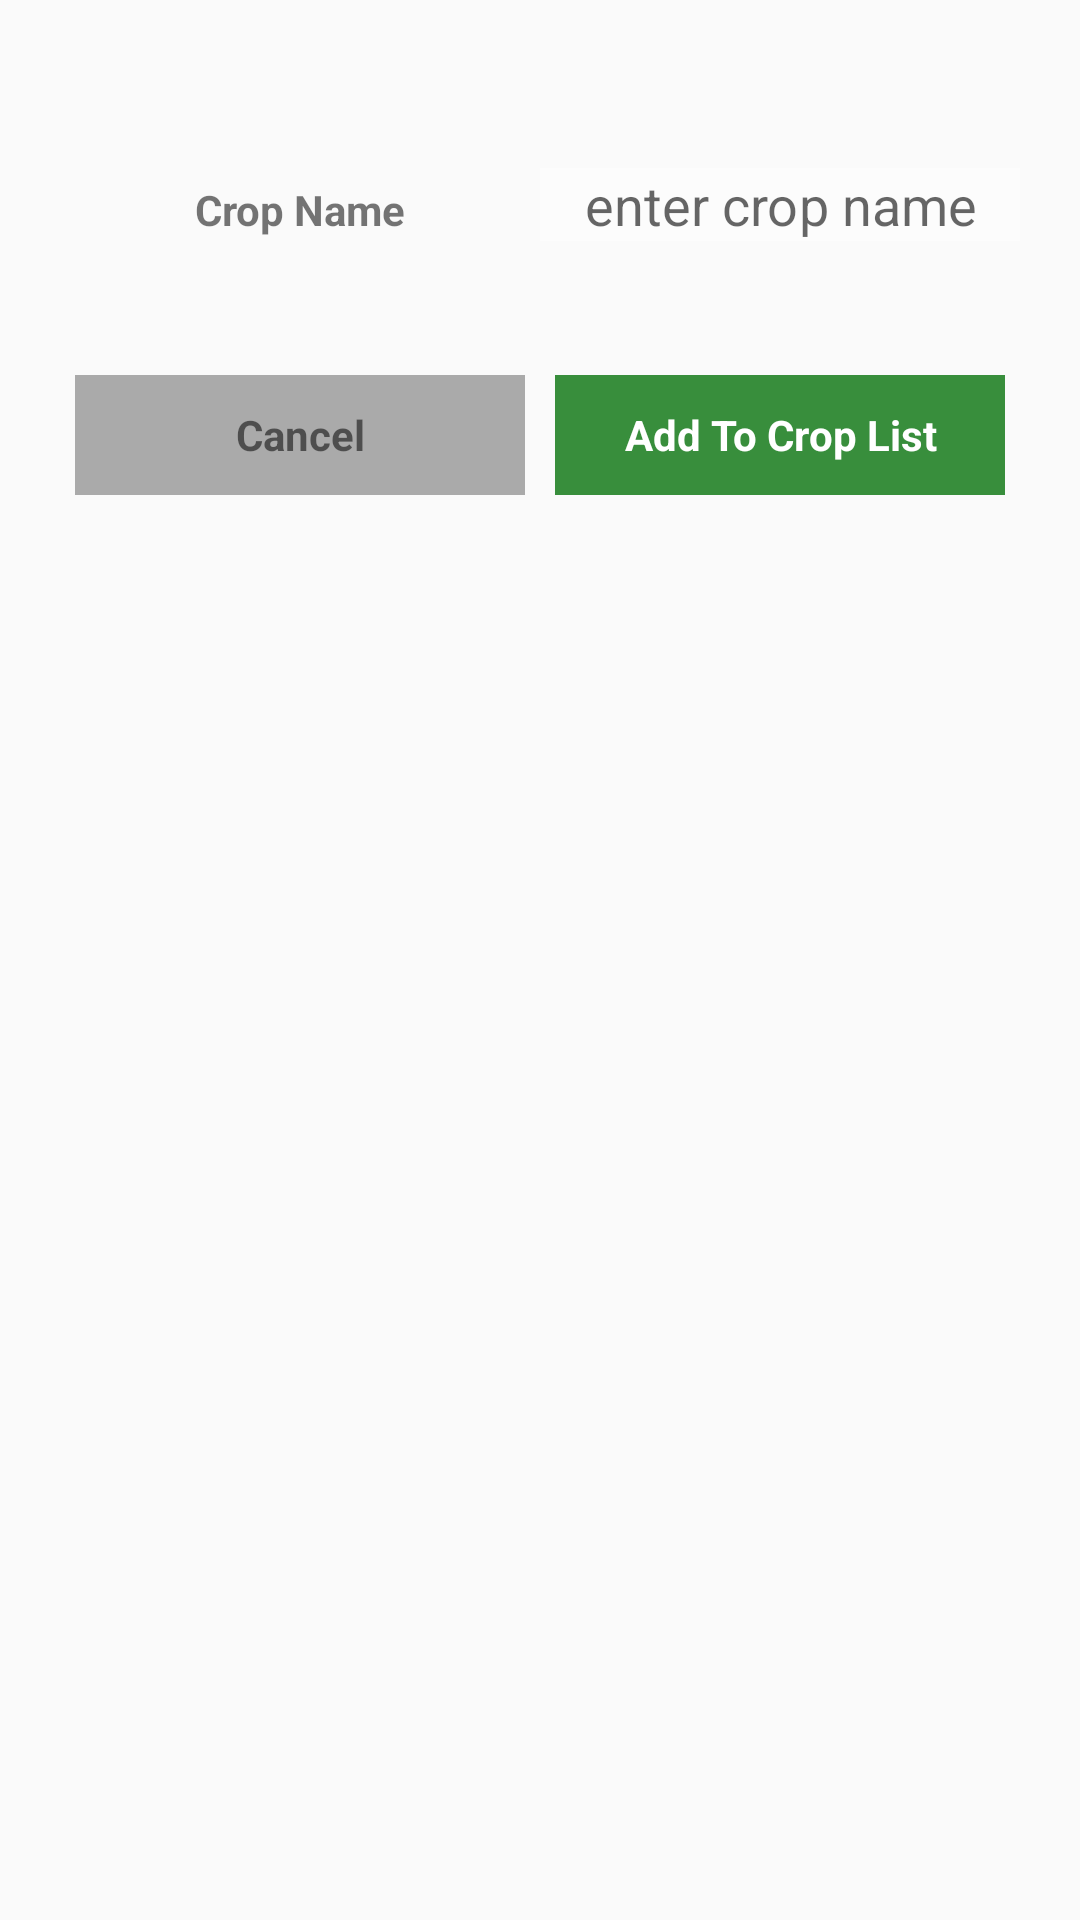

Reconstruct the res/layout file that produces this screen, plus the resources it refers to.
<!-- AndroidManifest.xml: application theme AppTheme -->
<!-- res/layout/new_crop_dialog.xml -->
<?xml version="1.0" encoding="utf-8"?>
<RelativeLayout android:padding="20.0dip" android:layout_width="fill_parent" android:layout_height="wrap_content"
  xmlns:android="http://schemas.android.com/apk/res/android"> > <LinearLayout android:layout_gravity="center" android:orientation="vertical" android:layout_width="fill_parent" android:layout_height="150.0dip"
      xmlns:android="http://schemas.android.com/apk/res/android">
        <LinearLayout android:gravity="center" android:layout_gravity="center" android:orientation="vertical" android:layout_width="fill_parent" android:layout_height="wrap_content" android:layout_weight="1.0">
            <LinearLayout android:layout_gravity="center" android:orientation="horizontal" android:layout_width="fill_parent" android:layout_height="fill_parent" android:layout_weight="1.0">
                <TextView android:textStyle="bold" android:gravity="center" android:layout_width="fill_parent" android:layout_height="fill_parent" android:text="Crop Name" android:layout_weight="1.0" />
                <EditText android:gravity="center" android:id="@+id/edt_crop" android:background="@android:drawable/screen_background_light_transparent" android:layout_width="fill_parent" android:layout_height="wrap_content" android:hint="enter crop name" android:ems="10" android:layout_weight="1.0" android:inputType="textPersonName" />
            </LinearLayout>
            <LinearLayout android:gravity="bottom" android:layout_gravity="center" android:orientation="horizontal" android:layout_width="fill_parent" android:layout_height="100.0dip" android:layout_weight="1.0">
                <LinearLayout android:orientation="horizontal" android:id="@+id/add_crop_cancel" android:background="@android:color/white" android:layout_width="fill_parent" android:layout_height="fill_parent" android:layout_margin="5.0dip" android:layout_weight="1.0">
                    <TextView android:textStyle="bold" android:gravity="center" android:id="@id/textView4" android:background="@android:color/darker_gray" android:layout_width="wrap_content" android:layout_height="fill_parent" android:text="Cancel" android:layout_weight="1.0" />
                </LinearLayout>
                <LinearLayout android:orientation="horizontal" android:id="@+id/add_crop_add" android:background="@android:color/white" android:layout_width="fill_parent" android:layout_height="fill_parent" android:layout_margin="5.0dip" android:layout_weight="1.0">
                    <TextView android:textStyle="bold" android:textColor="@android:color/white" android:gravity="center" android:id="@id/textView5" android:background="@color/material_green_700" android:layout_width="wrap_content" android:layout_height="fill_parent" android:text="Add To Crop List" android:layout_weight="1.0" />
                </LinearLayout>
            </LinearLayout>
        </LinearLayout>
    </LinearLayout>
</RelativeLayout>
<!-- resources referenced by this layout -->
<resources>
  <color name="material_green_700">#388e3c</color>
  <style name="AppTheme" parent="Theme.AppCompat.Light.DarkActionBar">
          
          <item name="colorPrimary">@color/colorPrimary</item>
          <item name="colorPrimaryDark">@color/colorPrimaryDark</item>
          <item name="colorAccent">@color/colorAccent</item>
      </style>
  <color name="colorPrimary">#389f56</color>
  <color name="colorPrimaryDark">#338f4d</color>
  <color name="colorAccent">#fff</color>
</resources>
